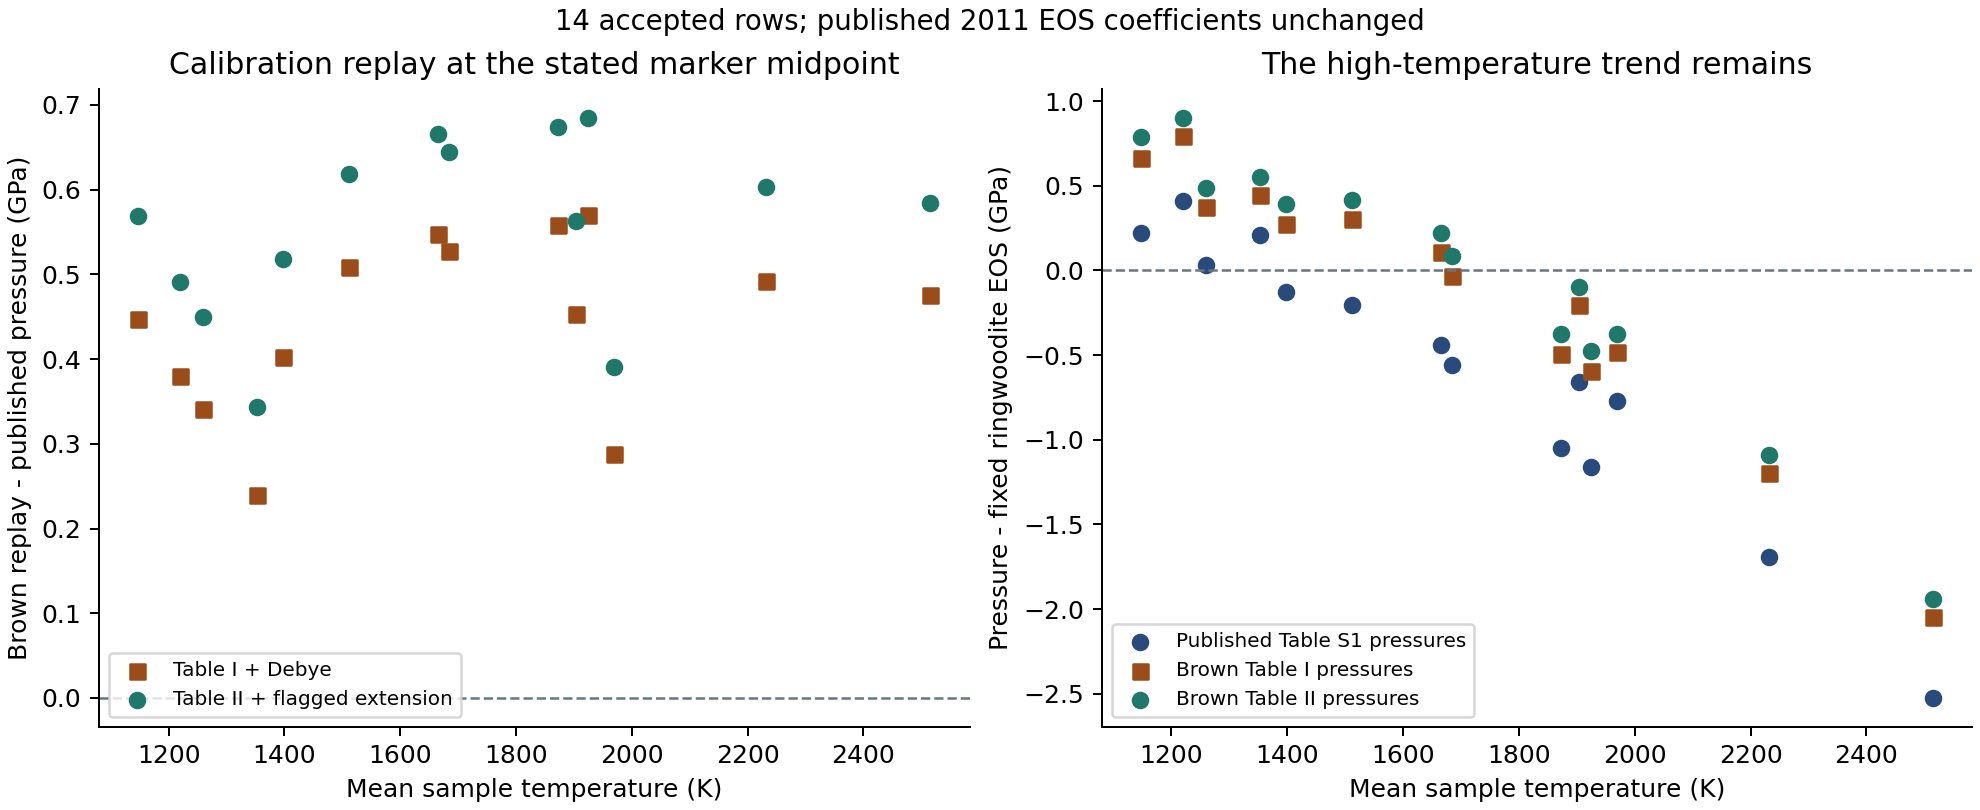

Data behind this chart, as committed beside it:
measurement, included_by_table_s1, exclusion_footnote, nacl_specific_volume_cm3_g, sample_temperature_k, midpoint_marker_temperature_k, marker_above_published_table2_temperatur…, source_pressure_gpa, source_pressure_uncertainty_gpa, brown_table1_pressure_gpa, brown_table2_pressure_gpa, table1_minus_source_gpa, table2_minus_source_gpa, fixed_ringwoodite_model_pressure_gpa, source_minus_ringwoodite_gpa, table1_minus_ringwoodite_gpa, table2_minus_ringwoodite_gpa, table2_lattice_only_pressure_sd_gpa, table2_dp_dt_gpa_k, marker_temperature_matching_source_table…, marker_temperature_matching_source_table…, marker_temperature_matching_ringwoodite_…, marker_fraction_matching_ringwoodite_tab…, half_sample_temperature_diagnostic_k
Fay008heat, 0, 1, 0.3689, 796.0, 548.0, 0, 9.35, 0.44, 10.06, 10.18, 0.7093, 0.8305, 7.992, 1.358, 2.068, 2.189, 0.547, 0.002731, 275.9, 226.7, , , 398.0
Fay009heat, 1, 0, 0.3708, 1148, 724.0, 0, 9.77, 0.3, 10.22, 10.34, 0.4473, 0.5683, 9.551, 0.2188, 0.6661, 0.7871, 0.2436, 0.0027, 557.8, 513.7, 430.1, 0.1534, 574.0
Fay010heat, 1, 0, 0.3718, 1220, 759.8, 0, 9.75, 0.23, 10.13, 10.24, 0.3802, 0.4911, 9.338, 0.412, 0.7923, 0.9032, 0.1463, 0.002706, 619, 576, 422.3, 0.133, 609.8
Fay011heat, 1, 0, 0.372, 1259, 779.5, 0, 9.81, 0.25, 10.15, 10.26, 0.3415, 0.4502, 9.775, 0.03514, 0.3767, 0.4853, 0.1228, 0.002727, 653.3, 610.8, 597.6, 0.3103, 629.5
Fay012heat, 1, 0, 0.3728, 1352, 826.2, 0, 9.91, 0.26, 10.15, 10.25, 0.2401, 0.3438, 9.702, 0.2084, 0.4485, 0.5521, 0.1107, 0.002806, 737.8, 699.8, 619.8, 0.3038, 676.2
Fay013heat, 1, 0, 0.3728, 1511, 905.5, 0, 9.85, 0.24, 10.36, 10.47, 0.5087, 0.6178, 10.05, -0.202, 0.3066, 0.4158, 0.1092, 0.002743, 718.3, 679.7, 755.9, 0.3765, 755.5
Fay014quench, 0, 2, 0.3741, 300.0, 300.0, 0, 8.62, 0.21, 8.534, 8.65, -0.08638, 0.03029, 8.531, 0.08861, 0.002231, 0.1189, 0.09807, 0.002496, 333.6, 288.1, 252.7, , 300
Fay019preheat, 0, 2, 0.3627, 300.0, 300.0, 0, 10.6, 0.13, 10.55, 10.69, -0.04832, 0.09018, 11.73, -1.131, -1.179, -1.041, 0.1084, 0.002524, 319.3, 263.4, 700.7, , 300
Fay020heat, 1, 0, 0.3689, 1398, 848.8, 0, 10.48, 0.59, 10.88, 11, 0.4026, 0.518, 10.61, -0.1262, 0.2764, 0.3918, 0.3443, 0.002694, 699.5, 655.3, 703.8, 0.3679, 698.8
Fay021heat, 1, 0, 0.3698, 1872, 1086, 0, 10.8, 0.39, 11.36, 11.47, 0.5582, 0.6735, 11.85, -1.049, -0.491, -0.3758, 0.2604, 0.0027, 880.3, 836.2, 1225, 0.5884, 936.0
Fay022heat, 1, 0, 0.3701, 1924, 1112, 0, 10.82, 0.28, 11.39, 11.51, 0.5699, 0.685, 11.98, -1.163, -0.5928, -0.4776, 0.2896, 0.002699, 902.4, 858.3, 1288, 0.6084, 962.2
Fay023heat, 1, 0, 0.3708, 1666, 982.8, 0, 10.36, 0.33, 10.91, 11.03, 0.5481, 0.6656, 10.8, -0.4417, 0.1064, 0.224, 0.3493, 0.002701, 780.8, 736.1, 899.8, 0.4392, 832.8
Fay024heat, 1, 0, 0.3709, 1685, 992.5, 0, 10.4, 0.32, 10.93, 11.04, 0.5274, 0.6447, 10.96, -0.5577, -0.03033, 0.08698, 0.3574, 0.0027, 798.2, 753.7, 960.3, 0.4767, 842.5
Fay025heat, 1, 0, 0.3715, 2515, 1408, 1, 11.48, 0.54, 11.96, 12.06, 0.4753, 0.5845, 14, -2.525, -2.049, -1.94, 0.3545, 0.002732, 1233, 1193, 2117, 0.8203, 1258
Fay026heat, 1, 0, 0.3728, 1970, 1135, 0, 10.7, 0.67, 10.99, 11.09, 0.2882, 0.3906, 11.47, -0.768, -0.4798, -0.3773, 0.1952, 0.002706, 1029, 990.4, 1274, 0.5832, 985.0
Fay027heat, 1, 0, 0.3718, 1903, 1102, 0, 10.61, 0.82, 11.06, 11.17, 0.4533, 0.5627, 11.27, -0.659, -0.2057, -0.09626, 0.3453, 0.002706, 935.1, 892.9, 1137, 0.5222, 951.5
Fay028heat, 1, 0, 0.3712, 2232, 1266, 1, 11.13, 0.49, 11.62, 11.73, 0.4916, 0.6029, 12.82, -1.69, -1.198, -1.087, 0.1841, 0.002728, 1085, 1043, 1664, 0.706, 1116
Fay029quench, 0, 2, 0.3611, 300.0, 300.0, 0, 10.94, 0.13, 10.86, 10.99, -0.08163, 0.04651, 12.99, -2.053, -2.135, -2.007, 0.5249, 0.002536, 332.7, 281.1, 1060, , 300
